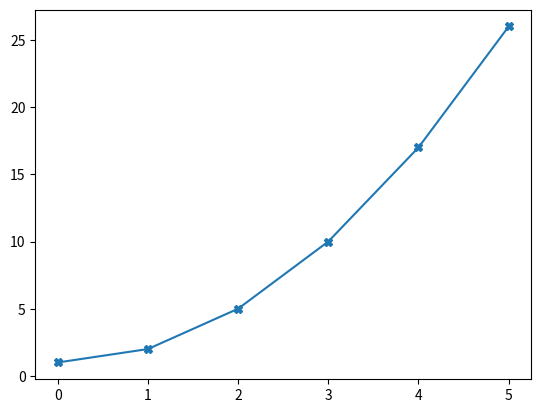

The matplotlib source for this figure:
import copy
import numpy as np
import matplotlib.pyplot as plt
from scipy.interpolate import interp1d

xy = [[0,1], [1,2], [6,37]]

a = np.array(xy)
x = np.arange(0,6,1)


print(xy,x)

intrp = interp1d(a[:,0], a[:,1],  kind='quadratic')
y = intrp(x)
print(y)

plt.plot(x,y, marker="X")
plt.show()

